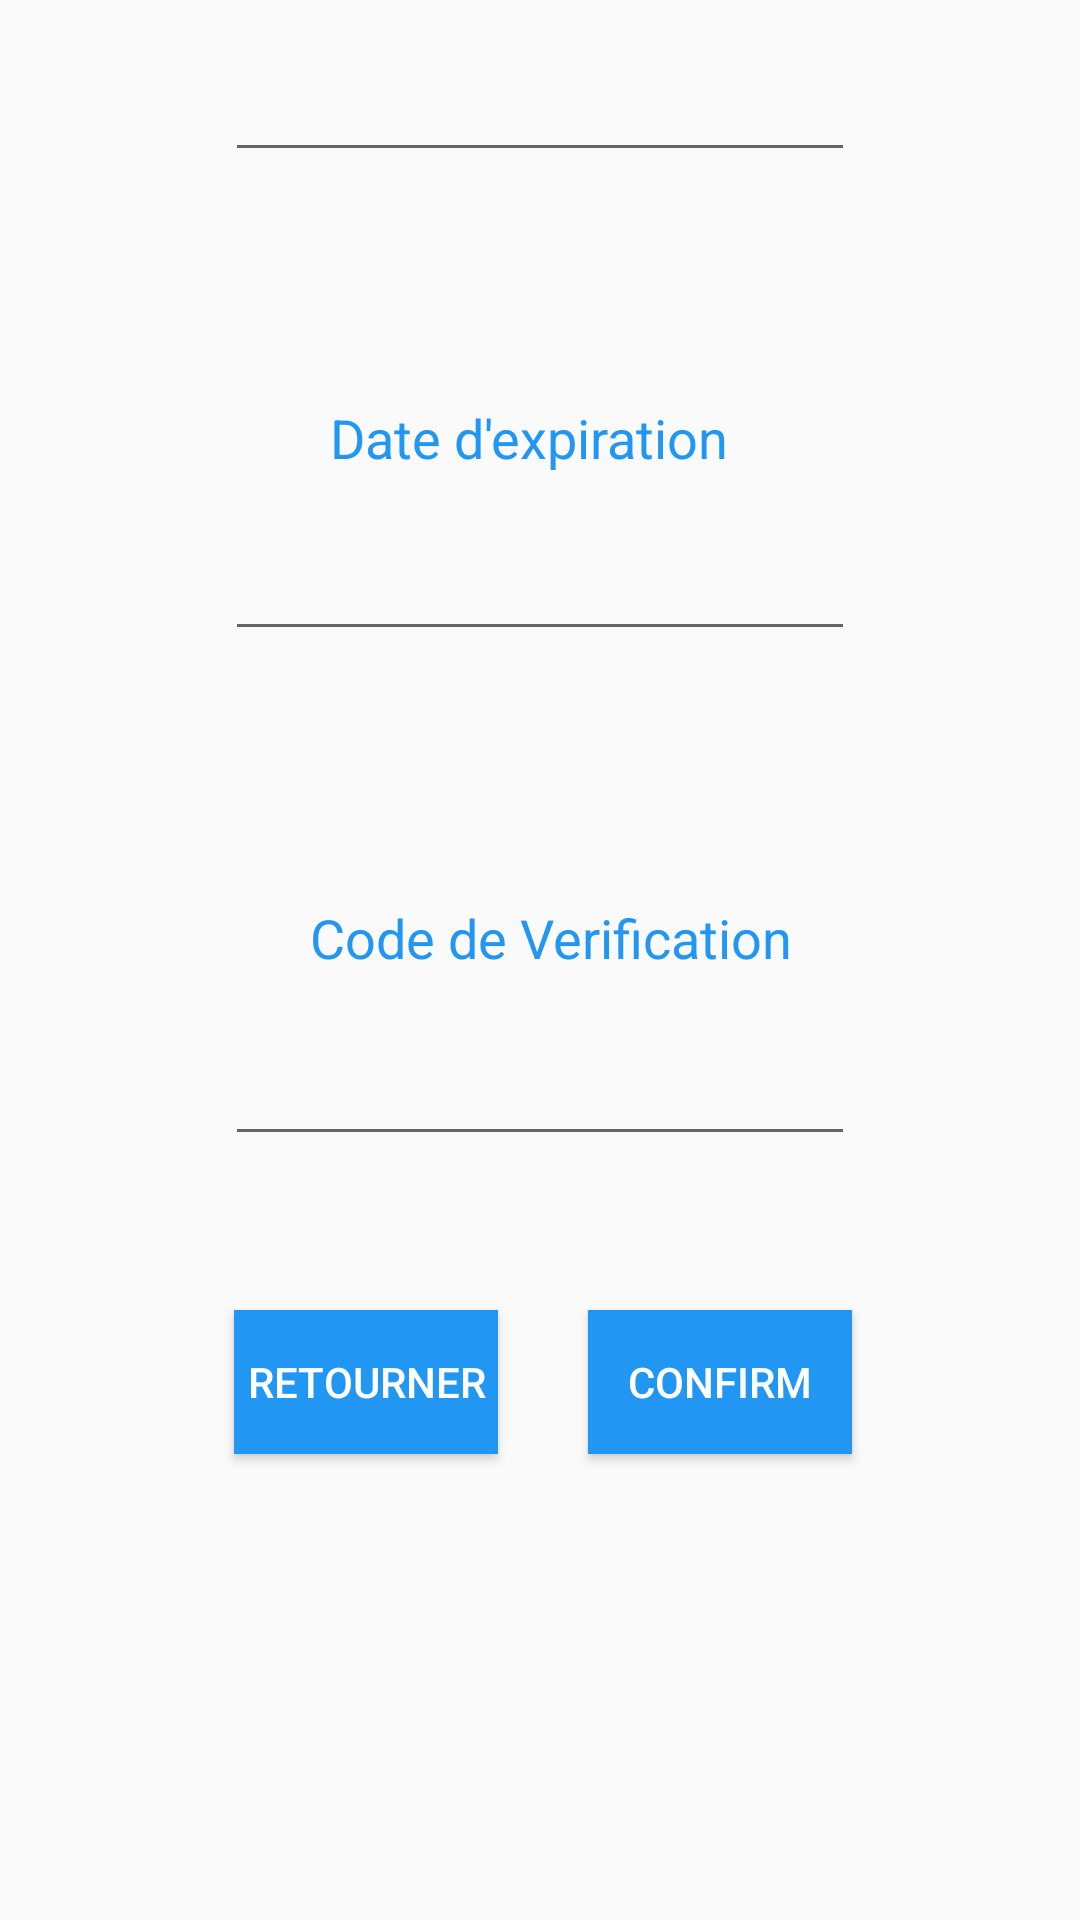

Write the Android layout XML for this screen, with the resource values it uses.
<!-- AndroidManifest.xml: application theme Theme.ProjectDEVMOB -->
<!-- res/layout/activity_paiement.xml -->
<?xml version="1.0" encoding="utf-8"?>
<androidx.constraintlayout.widget.ConstraintLayout xmlns:android="http://schemas.android.com/apk/res/android"
    xmlns:app="http://schemas.android.com/apk/res-auto"
    xmlns:tools="http://schemas.android.com/tools"
    android:layout_width="match_parent"
    android:layout_height="match_parent"
    tools:context=".Paiement">

    <ImageView
        android:id="@+id/imageView20"
        android:layout_width="48dp"
        android:layout_height="46dp"
        android:layout_marginStart="86dp"
        android:layout_marginTop="30dp"
        android:layout_marginBottom="30dp"
        android:background="#FFFFFF"
        app:layout_constraintBottom_toTopOf="@+id/textView156"
        app:layout_constraintStart_toStartOf="parent"
        app:layout_constraintTop_toTopOf="parent"
        app:srcCompat="@drawable/paymentvisa" />

    <TextView
        android:id="@+id/textView156"
        android:layout_width="wrap_content"
        android:layout_height="wrap_content"
        android:layout_marginEnd="64dp"
        android:layout_marginBottom="730dp"
        android:text="Amount to be paid :  $841.95"
        android:textColor="#040404"
        android:textSize="20sp"
        android:textStyle="bold"
        app:layout_constraintBottom_toBottomOf="parent"
        app:layout_constraintEnd_toEndOf="parent" />

    <TextView
        android:id="@+id/textView157"
        android:layout_width="wrap_content"
        android:layout_height="wrap_content"
        android:layout_marginTop="60dp"
        android:layout_marginEnd="27dp"
        android:layout_marginBottom="19dp"
        android:text="Numero de la Carte"
        android:textColor="#2196F3"
        android:textSize="18sp"
        app:layout_constraintBottom_toTopOf="@+id/editTextNumber2"
        app:layout_constraintEnd_toEndOf="@+id/editTextNumber2"
        app:layout_constraintTop_toBottomOf="@+id/textView156" />

    <EditText
        android:id="@+id/editTextNumber"
        android:layout_width="wrap_content"
        android:layout_height="wrap_content"
        android:layout_marginBottom="50dp"
        android:ems="10"
        android:inputType="number"
        app:layout_constraintBottom_toTopOf="@+id/button20"
        app:layout_constraintEnd_toEndOf="parent"
        app:layout_constraintStart_toStartOf="parent"
        app:layout_constraintTop_toBottomOf="@+id/textView167" />

    <TextView
        android:id="@+id/textView166"
        android:layout_width="wrap_content"
        android:layout_height="wrap_content"
        android:layout_marginStart="35dp"
        android:layout_marginBottom="16dp"
        android:text="Date d'expiration"
        android:textColor="#2196F3"
        android:textSize="18sp"
        app:layout_constraintBottom_toTopOf="@+id/editTextDate"
        app:layout_constraintStart_toStartOf="@+id/editTextDate"
        app:layout_constraintTop_toBottomOf="@+id/editTextNumber2" />

    <TextView
        android:id="@+id/textView167"
        android:layout_width="wrap_content"
        android:layout_height="wrap_content"
        android:layout_marginEnd="21dp"
        android:layout_marginBottom="18dp"
        android:text="Code de Verification"
        android:textColor="#2196F3"
        android:textSize="18sp"
        app:layout_constraintBottom_toTopOf="@+id/editTextNumber"
        app:layout_constraintEnd_toEndOf="@+id/editTextNumber"
        app:layout_constraintTop_toBottomOf="@+id/editTextDate" />

    <EditText
        android:id="@+id/editTextNumber2"
        android:layout_width="wrap_content"
        android:layout_height="wrap_content"
        android:layout_marginBottom="75dp"
        android:ems="10"
        android:inputType="number"
        app:layout_constraintBottom_toTopOf="@+id/textView166"
        app:layout_constraintEnd_toEndOf="parent"
        app:layout_constraintStart_toStartOf="parent"
        app:layout_constraintTop_toBottomOf="@+id/textView157" />

    <EditText
        android:id="@+id/editTextDate"
        android:layout_width="wrap_content"
        android:layout_height="wrap_content"
        android:layout_marginBottom="82dp"
        android:ems="10"
        android:inputType="date"
        app:layout_constraintBottom_toTopOf="@+id/textView167"
        app:layout_constraintEnd_toEndOf="parent"
        app:layout_constraintStart_toStartOf="parent"
        app:layout_constraintTop_toBottomOf="@+id/textView166" />

    <Button
        android:id="@+id/button20"
        android:layout_width="wrap_content"
        android:layout_height="wrap_content"
        android:layout_marginEnd="-120dp"
        android:layout_marginBottom="154dp"
        android:background="#2196F3"
        android:text="Confirm"
        android:textColor="#FFFFFF"
        app:layout_constraintBottom_toBottomOf="parent"
        app:layout_constraintEnd_toEndOf="parent"
        app:layout_constraintStart_toStartOf="parent"
        app:layout_constraintTop_toBottomOf="@+id/editTextNumber" />

    <ImageView
        android:id="@+id/imageView22"
        android:layout_width="67dp"
        android:layout_height="59dp"
        android:layout_marginTop="36dp"
        android:layout_marginEnd="107dp"
        android:layout_marginBottom="30dp"
        android:background="#FFFFFF"
        app:layout_constraintBottom_toTopOf="@+id/textView156"
        app:layout_constraintEnd_toEndOf="parent"
        app:layout_constraintTop_toTopOf="parent"
        app:srcCompat="@drawable/mastercard" />

    <Button
        android:id="@+id/button21"
        android:layout_width="wrap_content"
        android:layout_height="wrap_content"
        android:layout_marginEnd="30dp"
        android:background="#2196F3"
        android:text="Retourner"
        android:textColor="#FFFFFF"
        app:layout_constraintBaseline_toBaselineOf="@+id/button20"
        app:layout_constraintEnd_toStartOf="@+id/button20" />

</androidx.constraintlayout.widget.ConstraintLayout>
<!-- resources referenced by this layout -->
<resources>
  <style name="Theme.ProjectDEVMOB" parent="Base.Theme.ProjectDEVMOB" />
  <style name="Base.Theme.ProjectDEVMOB" parent="Theme.AppCompat.DayNight.NoActionBar">
          
          
      </style>
</resources>
